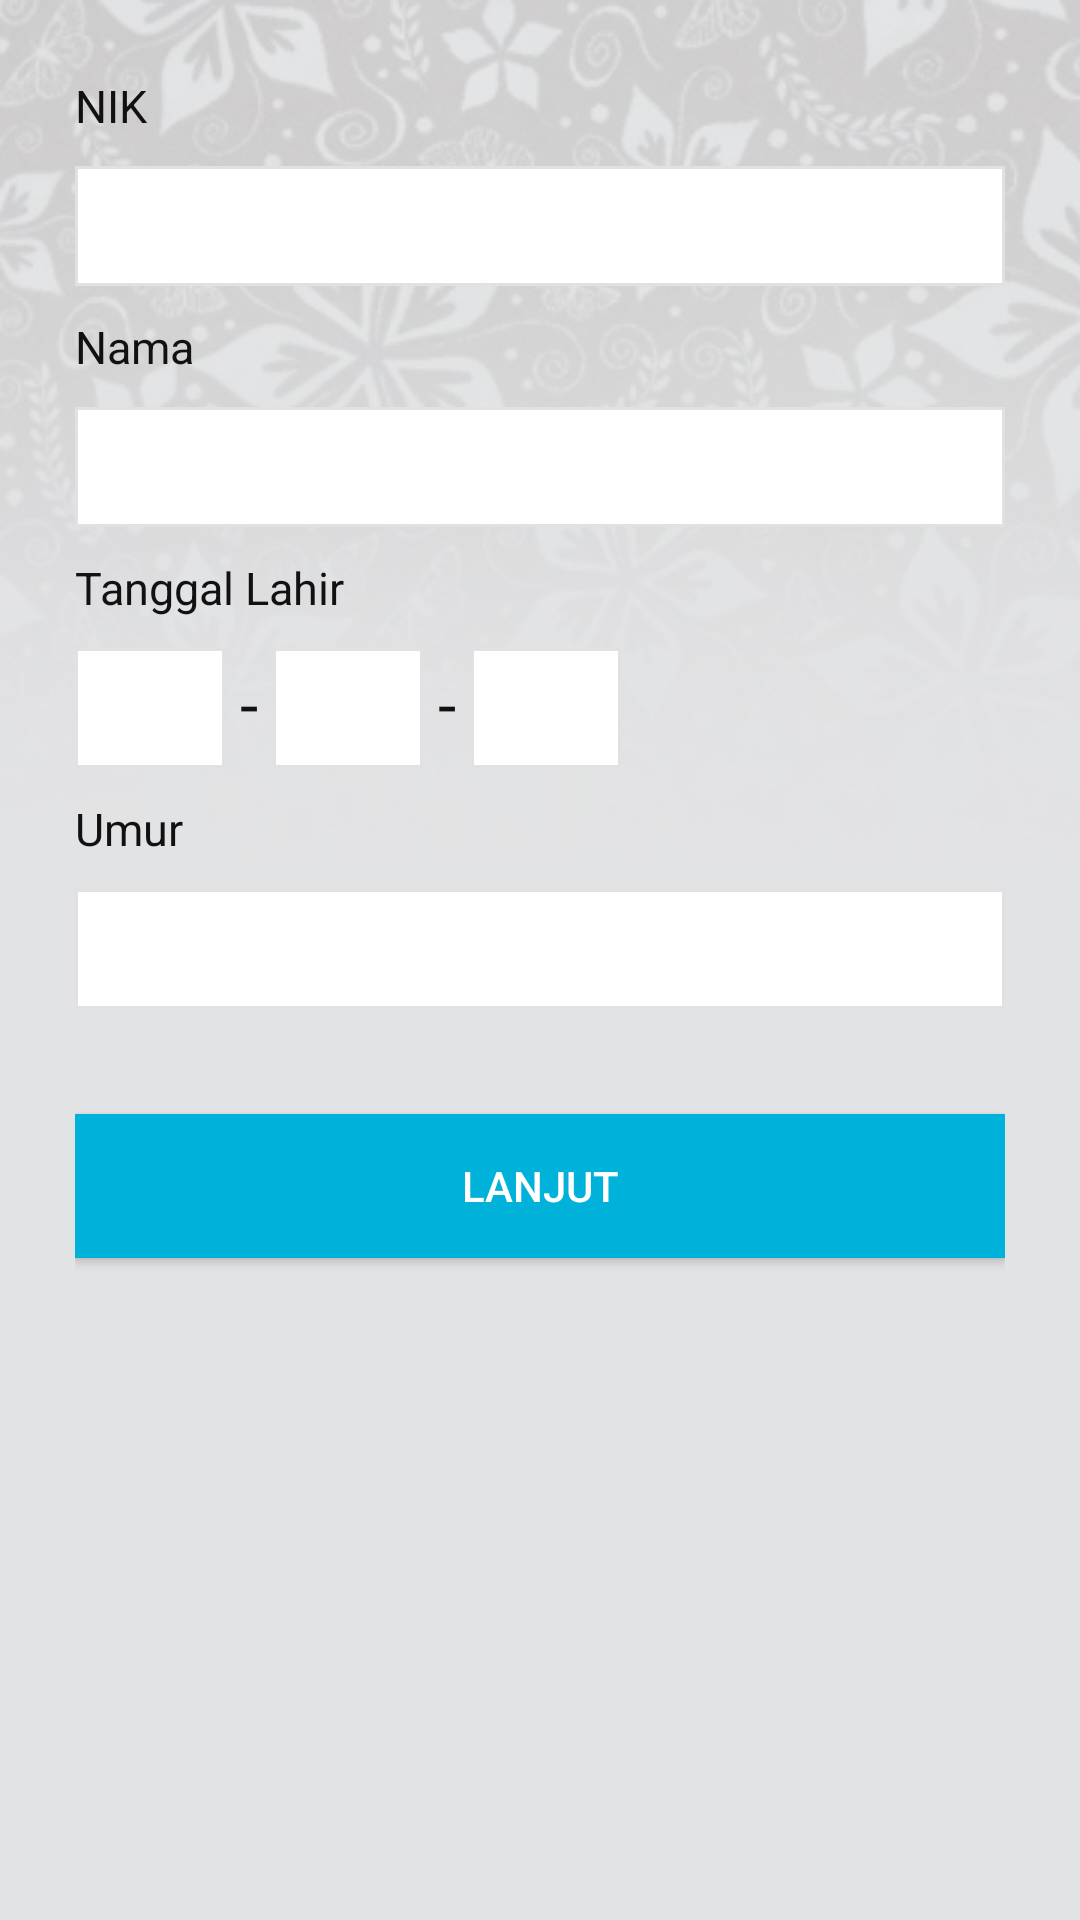

Android layout source for this screen:
<!-- AndroidManifest.xml: application theme AppTheme -->
<!-- res/layout/activity_add_individu.xml -->
<?xml version="1.0" encoding="utf-8"?>
<RelativeLayout xmlns:android="http://schemas.android.com/apk/res/android"
    xmlns:tools="http://schemas.android.com/tools"
    android:layout_width="match_parent"
    android:layout_height="match_parent"
    tools:context="com.altrovis.sigabkkbn.ActivityAddIndividu">

    <ImageView
        android:layout_width="match_parent"
        android:layout_height="match_parent"
        android:scaleType="matrix"
        android:src="@drawable/background_form" />

    <LinearLayout
        android:layout_width="match_parent"
        android:layout_height="match_parent"
        android:orientation="vertical"
        android:paddingBottom="100dp"
        android:padding="25dp">
        <TextView
            android:layout_width="match_parent"
            android:layout_height="wrap_content"
            android:text="NIK"
            android:textSize="15dp"
            android:layout_marginBottom="10dp"/>
        <EditText
            android:id="@+id/EditTextNIK"
            android:layout_width="match_parent"
            android:layout_height="40dp"
            android:paddingLeft="10dp"
            android:paddingRight="10dp"
            android:inputType="number"
            android:background="@drawable/custom_form_input"
            android:layout_marginBottom="10dp"/>
        <TextView
            android:layout_width="match_parent"
            android:layout_height="wrap_content"
            android:text="Nama"
            android:textSize="15dp"
            android:layout_marginBottom="10dp"/>
        <EditText
            android:id="@+id/EditTextNama"
            android:layout_width="match_parent"
            android:layout_height="40dp"
            android:paddingLeft="10dp"
            android:paddingRight="10dp"
            android:singleLine="true"
            android:background="@drawable/custom_form_input"
            android:layout_marginBottom="10dp"/>
        <TextView
            android:layout_width="match_parent"
            android:layout_height="wrap_content"
            android:text="Tanggal Lahir"
            android:textSize="15dp"
            android:layout_marginBottom="10dp"/>
        <LinearLayout
            android:layout_width="match_parent"
            android:layout_height="wrap_content"
            android:orientation="horizontal">
            <EditText
                android:id="@+id/EditTextTanggal"
                android:layout_width="50dp"
                android:layout_height="40dp"
                android:inputType="number"
                android:textAlignment="center"
                android:layout_marginRight="5dp"
                android:background="@drawable/custom_form_input"
                android:layout_marginBottom="10dp"/>
            <TextView
                android:layout_width="wrap_content"
                android:layout_height="wrap_content"
                android:text="-"
                android:textSize="22dp"
                android:layout_marginRight="5dp"/>
            <EditText
                android:id="@+id/EditTextBulan"
                android:layout_width="50dp"
                android:layout_height="40dp"
                android:inputType="number"
                android:textAlignment="center"
                android:layout_marginRight="5dp"
                android:background="@drawable/custom_form_input"
                android:layout_marginBottom="10dp"/>
            <TextView
                android:layout_width="wrap_content"
                android:layout_height="wrap_content"
                android:text="-"
                android:textSize="22dp"
                android:layout_marginRight="5dp"/>
            <EditText
                android:id="@+id/EditTextTahun"
                android:layout_width="50dp"
                android:layout_height="40dp"
                android:inputType="number"
                android:textAlignment="center"
                android:layout_marginRight="5dp"
                android:background="@drawable/custom_form_input"
                android:layout_marginBottom="10dp"/>
        </LinearLayout>
        <TextView
            android:layout_width="match_parent"
            android:layout_height="wrap_content"
            android:text="Umur"
            android:textSize="15dp"
            android:layout_marginBottom="10dp"/>
        <EditText
            android:id="@+id/EditTextUmur"
            android:layout_width="match_parent"
            android:layout_height="40dp"
            android:paddingLeft="10dp"
            android:enabled="true"
            android:inputType="number"
            android:background="@drawable/custom_form_input"
            android:layout_marginBottom="35dp"/>

        <Button
            android:id="@+id/ButtonSave"
            android:layout_width="match_parent"
            android:layout_height="wrap_content"
            android:text="LANJUT"
            android:textColor="#FFFFFF"
            android:background="@drawable/custom_style_button"/>
    </LinearLayout>
</RelativeLayout>
<!-- resources referenced by this layout -->
<resources>
  <!-- drawable background_form: jpg bitmap (drawable, 59184 bytes) -->
  <!-- drawable custom_form_input (drawable) -->
  <?xml version="1.0" encoding="utf-8"?>
  <shape xmlns:android="http://schemas.android.com/apk/res/android" >
      <solid android:color="#FFFFFF" />
      <stroke
          android:width="1dp"
          android:color="#e2e0e0" />
      <corners
          android:topLeftRadius="0dp"
          android:topRightRadius="0dp"
          android:bottomLeftRadius="0dp"
          android:bottomRightRadius="0dp" />
  </shape>
  <!-- drawable custom_style_button (drawable) -->
  <?xml version="1.0" encoding="utf-8"?>
  <selector xmlns:android="http://schemas.android.com/apk/res/android">
      <item android:state_pressed="true" android:drawable="@drawable/custom_button_press"></item>
      <item android:state_focused="true" android:drawable="@drawable/custom_button_press"></item>
      <item android:drawable="@drawable/custom_button"></item>
  </selector>
  <style name="AppTheme" parent="Theme.AppCompat.Light.DarkActionBar">
          
          <item name="colorPrimary">#0294b4</item>
          <item name="colorPrimaryDark">#0c4da2</item>
          <item name="colorAccent">@color/colorAccent</item>
          <item name="android:textViewStyle">@style/MyTextViewStyle</item>
      </style>
  <!-- drawable custom_button_press (drawable) -->
  <?xml version="1.0" encoding="utf-8"?>
  <shape xmlns:android="http://schemas.android.com/apk/res/android" >
      <solid android:color="#0294b4" />
  </shape>
  <!-- drawable custom_button (drawable) -->
  <?xml version="1.0" encoding="utf-8"?>
  <shape xmlns:android="http://schemas.android.com/apk/res/android" >
      <solid android:color="#00b2d9" />
  </shape>
  <style name="MyTextViewStyle" parent="android:Widget.TextView">
          <item name="android:textColor">#111111</item>
      </style>
  <!-- not gathered from this repository: default colours our renderer supplied (Android Studio template values) -->
  <color name="colorAccent">#FF03DAC5</color>
</resources>
